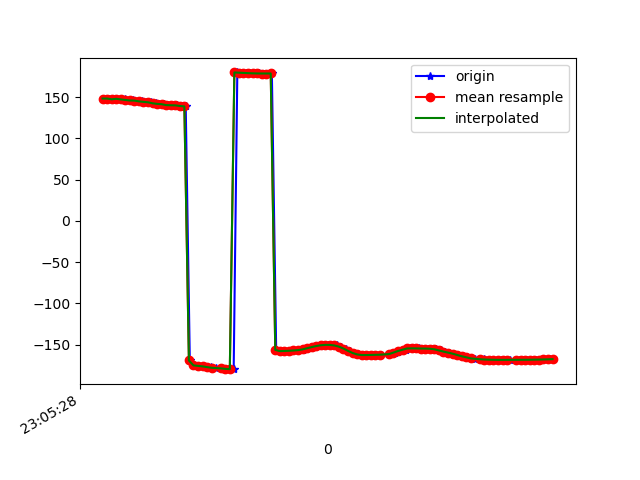

Values plotted in this chart, from the file beside it:
1617836729075, 532372638638441, 148.20625, 27.784174, -16.297285
1617836729089, 532372657869211, 148.2, 27.68, -16.21
1617836729103, 532372677099981, 147.3, 27.83, -15.25
1617836729122, 532372696330751, 147.9, 27.9, -16.12
1617836729141, 532372715561521, 147.3, 27.61, -15.73
1617836729158, 532372734792291, 147.1, 28.38, -15.66
1617836729177, 532372754023061, 146.5, 28.1, -15.44
1617836729195, 532372773253831, 145.9, 28.56, -14.67
1617836729217, 532372792484601, 145.7, 28.37, -15.16
1617836729234, 532372811715371, 144.8, 28.18, -14.42
1617836729253, 532372830946141, 144.2, 28.84, -13.74
1617836729273, 532372850176911, 143.7, 28.77, -13.96
1617836729293, 532372869407681, 142.5, 28.84, -12.94
1617836729310, 532372888638451, 141.8, 29.94, -12.29
1617836729329, 532372907869221, 141.4, 30.21, -12.48
1617836729349, 532372927099991, 140.3, 30.17, -11.63
1617836729374, 532372946330761, 140.1, 31.15, -11.38
1617836729386, 532372965561531, 140, 30.9, -11.81
1617836729406, 532372984792301, 139.2, 30.64, -11.55
1617836729426, 532373004023071, 138.7, 30.75, -11.28
1617836729444, 532373023253841, -169.3, 30.09, -14.89
1617836729463, 532373042484611, -175.2, 30.69, -10.79
1617836729482, 532373061715381, -175.9, 30.74, -10.6
1617836729501, 532373080946151, -176.4, 30.82, -10.44
1617836729520, 532373100176921, -177, 30.94, -10.27
1617836729539, 532373119407691, -177.6, 31.08, -10.1
1617836729558, 532373138638461, -178.1, 31.19, -9.923
1617836729580, 532373157869231, -178.6, 31.29, -9.745
1617836729595, 532373177100001, -179.1, 31.4, -9.563
1617836729617, 532373196330771, -179.5, 31.5, -9.349
1617836729637, 532373215561541, -179.8, 31.62, -9.116
1617836729653, 532373234792311, 179.9, 31.78, -8.85
1617836729673, 532373254023081, 179.6, 31.95, -8.531
1617836729691, 532373273253851, 179.3, 32.13, -8.192
1617836729709, 532373292484621, 179, 32.29, -7.866
1617836729729, 532373311715391, 178.8, 32.39, -7.62
1617836729749, 532373330946161, 178.6, 32.39, -7.482
1617836729770, 532373350176931, 178.6, 32.38, -7.475
1617836729786, 532373369407701, 178.6, 32.4, -7.58
1617836729805, 532373388638471, 178.6, 32.42, -7.722
1617836729824, 532373407869241, -156.4, 33.42, -9.332
1617836729846, 532373427100011, -158, 32.57, -7.938
1617836729862, 532373446330781, -157.8, 32.94, -8.093
1617836729881, 532373465561551, -157.5, 33.32, -8.231
1617836729900, 532373484792321, -157.2, 33.25, -8.293
1617836729921, 532373504023091, -156.7, 32.63, -8.38
1617836729940, 532373523253861, -156.2, 31.79, -8.71
1617836729957, 532373542484631, -155.5, 30.86, -9.457
1617836729978, 532373561715401, -154.4, 29.67, -10.8
1617836729995, 532373580946171, -153.1, 27.92, -12.91
1617836730015, 532373600176941, -151.8, 25.34, -15.81
1617836730034, 532373619407711, -150.8, 22.11, -19.56
1617836730052, 532373638638481, -150.4, 18.56, -23.96
1617836730074, 532373657869251, -150.4, 14.75, -28.73
1617836730090, 532373677100021, -151.1, 10.72, -33.71
1617836730110, 532373696330791, -152.5, 6.54, -38.76
1617836730129, 532373715561561, -154.8, 2.419, -43.68
1617836730149, 532373734792331, -157.6, -1.188, -48.36
1617836730168, 532373754023101, -160.2, -3.788, -52.83
1617836730186, 532373773253871, -161.9, -5.429, -57.17
1617836730206, 532373792484641, -162.7, -6.728, -61.62
... 43 more rows
